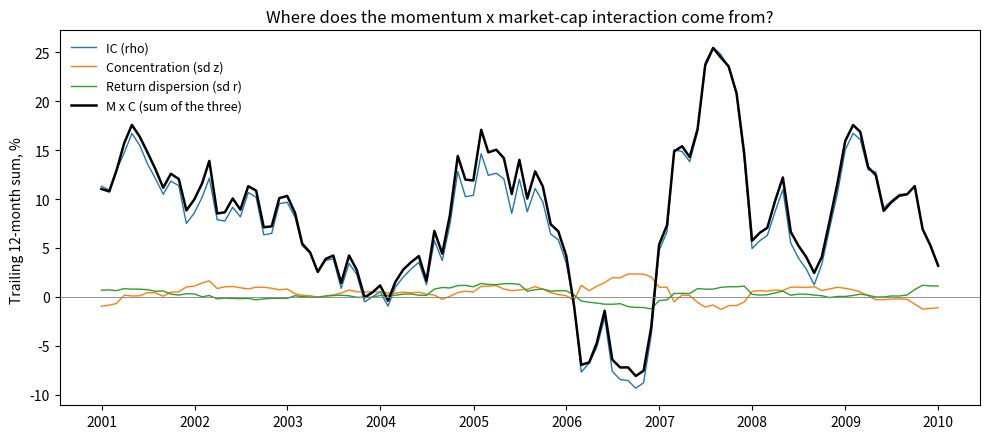

The matplotlib source for this figure:
"""
M x C covariance decomposition for the SPMO momentum puzzle study.

Identity (exact, per month t):
    R_tilt,b = R_b + Cov_b(z, r),   z_i = s_i / sum_j b_j s_j
             = R_b + rho_b(z, r) * sd_b(z) * sd_b(r)

    b    : base weights over the full S&P 500 universe (cap or equal),
           drifted with returns from the same rebalance date as the tilt
    s    : tilt score fixed at rebalance (max(x, 0) in the top quintile, 0 otherwise)
    r    : stock return in month t
    Cov_b, sd_b, rho_b : cross-sectional moments computed with weights b

    M x C (month t) = Cov_C(z_C, r) - Cov_E(z_E, r)

The product rho * sd(z) * sd(r) is attributed to its three factors with an
exact Shapley split, so the three contributions add up to M x C every month.

Input panel (one row per stock-month), columns:
    date   : holding month (month-end)
    s      : tilt score, fixed over the holding period (0 if not selected)
    b_cap  : drifted cap weight within the universe for that month (sums to 1 per date)
    b_eq   : drifted equal weight within the universe for that month (sums to 1 per date)
    r      : total return in that month (incl. delisting)

Use the SAME convention for the base portfolios as in Section 3 (drifting from the
same rebalance date); if 000 or 010 are rebalanced monthly in the original code,
build b_eq / b_cap the same way, and check with `check_identity`.
"""

from __future__ import annotations

import numpy as np
import pandas as pd


# ----------------------------------------------------------------------------
# 1. Monthly cross-sectional moments
# ----------------------------------------------------------------------------
def _moments(g: pd.DataFrame, bcol: str) -> pd.Series:
    b = g[bcol].to_numpy(float)
    b = b / b.sum()
    s = g["s"].to_numpy(float)
    r = g["r"].to_numpy(float)

    s_bar = (b * s).sum()                 # base-weighted mean score
    z = s / s_bar                         # normalised score, base-weighted mean = 1
    w = b * z                             # tilted weights (sum to 1)

    r_bar = (b * r).sum()                 # base portfolio return R_b
    dz, dr = z - 1.0, r - r_bar
    cov = (b * dz * dr).sum()
    sd_z = np.sqrt((b * dz**2).sum())
    sd_r = np.sqrt((b * dr**2).sum())
    rho = cov / (sd_z * sd_r) if sd_z > 0 and sd_r > 0 else np.nan

    return pd.Series({
        "R_base": r_bar,
        "R_tilt": (w * r).sum(),
        "cov": cov,
        "rho": rho,          # base-weighted IC between score and return
        "sd_z": sd_z,        # concentration of the tilt (coefficient of variation of s)
        "sd_r": sd_r,        # base-weighted cross-sectional return dispersion
        "eff_n": 1.0 / (w**2).sum(),
    })


def monthly_components(panel: pd.DataFrame) -> pd.DataFrame:
    """Return one row per month with cap (C) and equal (E) components and M x C."""
    cap = panel.groupby("date").apply(_moments, bcol="b_cap").add_suffix("_C")
    eq = panel.groupby("date").apply(_moments, bcol="b_eq").add_suffix("_E")
    out = cap.join(eq)
    out["MxC"] = out["cov_C"] - out["cov_E"]
    out = out.join(shapley_split(out))
    return out


# ----------------------------------------------------------------------------
# 2. Exact Shapley split of  a_C b_C c_C - a_E b_E c_E
# ----------------------------------------------------------------------------
def shapley_split(m: pd.DataFrame) -> pd.DataFrame:
    a = (m["rho_E"], m["rho_C"])
    b = (m["sd_z_E"], m["sd_z_C"])
    c = (m["sd_r_E"], m["sd_r_C"])

    def phi(x, y, z):
        dx = x[1] - x[0]
        return dx * ((y[0] * z[0] + y[1] * z[1]) / 3 + (y[1] * z[0] + y[0] * z[1]) / 6)

    return pd.DataFrame({
        "contrib_IC": phi(a, b, c),
        "contrib_concentration": phi(b, a, c),
        "contrib_dispersion": phi(c, a, b),
    })


# ----------------------------------------------------------------------------
# 3. Checks and summary
# ----------------------------------------------------------------------------
def check_identity(m: pd.DataFrame, tol: float = 1e-12) -> None:
    if m.empty:
        raise ValueError("No monthly components to validate")
    for k in ("C", "E"):
        gaps = (m[f"R_tilt_{k}"] - m[f"R_base_{k}"] - m[f"cov_{k}"]).abs()
        invalid = ~(gaps.to_numpy(dtype=float, na_value=np.nan) < tol)
        if invalid.any():
            raise ValueError(f"Covariance identity fails for {k} in {gaps.index[invalid][0]}")
    fields = ["contrib_IC", "contrib_concentration", "contrib_dispersion"]
    parts = m[fields].sum(axis=1, min_count=len(fields))
    gaps = (parts - m["MxC"]).abs()
    invalid = ~(gaps.to_numpy(dtype=float, na_value=np.nan) < tol)
    if invalid.any():
        raise ValueError(f"Shapley parts do not add up in {gaps.index[invalid][0]}")


def nw_tstat(x: pd.Series, lags: int = 6) -> float:
    """Newey-West t-stat of the mean (Bartlett kernel)."""
    x = x.dropna().to_numpy(float)
    n = len(x)
    e = x - x.mean()
    lrv = (e @ e) / n
    for L in range(1, lags + 1):
        lrv += 2 * (1 - L / (lags + 1)) * (e[L:] @ e[:-L]) / n
    return x.mean() / np.sqrt(lrv / n)


def summary(m: pd.DataFrame, lags: int = 6) -> pd.DataFrame:
    cols = ["MxC", "contrib_IC", "contrib_concentration", "contrib_dispersion"]
    rows = []
    for c in cols:
        rows.append({"component": c,
                     "mean_pa_%": 12 * 100 * m[c].mean(),
                     "NW_t": nw_tstat(m[c], lags)})
    levels = m[["rho_C", "rho_E", "sd_z_C", "sd_z_E", "sd_r_C", "sd_r_E"]].mean()
    return pd.DataFrame(rows).set_index("component"), levels


# ----------------------------------------------------------------------------
# 4. Chart (12-month rolling, in % per year)
# ----------------------------------------------------------------------------
def plot_rolling(m: pd.DataFrame, path: str = "mxc_decomposition.png", window: int = 12):
    import matplotlib.pyplot as plt

    roll = m[["MxC", "contrib_IC", "contrib_concentration", "contrib_dispersion"]] \
        .rolling(window).sum() * 100
    fig, ax = plt.subplots(figsize=(10, 4.5))
    labels = {"contrib_IC": "IC (rho)", "contrib_concentration": "Concentration (sd z)",
              "contrib_dispersion": "Return dispersion (sd r)"}
    colors = {"contrib_IC": "#1f77b4", "contrib_concentration": "#ff7f0e",
              "contrib_dispersion": "#2ca02c"}
    for c, lab in labels.items():
        ax.plot(roll.index, roll[c], color=colors[c], lw=1.0, label=lab)
    ax.plot(roll.index, roll["MxC"], color="black", lw=1.8, label="M x C (sum of the three)")
    ax.axhline(0, color="grey", lw=0.6)
    ax.set_ylabel(f"Trailing {window}-month sum, % ")
    ax.set_xlabel("")
    ax.set_title("Where does the momentum x market-cap interaction come from?")
    ax.legend(loc="upper left", frameon=False, fontsize=9)
    fig.tight_layout()
    fig.savefig(path, dpi=200)
    return fig


# ----------------------------------------------------------------------------
# 5. Self-test on synthetic data
# ----------------------------------------------------------------------------
if __name__ == "__main__":
    rng = np.random.default_rng(0)
    rows = []
    for t in pd.date_range("2000-01-31", periods=120, freq="ME"):
        n = 500
        cap = rng.lognormal(10, 1.5, n)
        x = rng.normal(0, 1, n)
        s = np.where(x >= np.quantile(x, 0.8), np.maximum(x, 0), 0.0)
        r = 0.01 + 0.004 * x + 0.002 * x * (np.log(cap) - 10) / 1.5 + rng.normal(0, 0.08, n)
        rows.append(pd.DataFrame({"date": t, "s": s, "b_cap": cap / cap.sum(),
                                  "b_eq": 1 / n, "r": r}))
    panel = pd.concat(rows, ignore_index=True)

    m = monthly_components(panel)
    check_identity(m)
    tab, levels = summary(m)
    print(tab.round(2))
    print(levels.round(3))
    plot_rolling(m, "synthetic_test.png")
    print("identity and Shapley checks passed")
